Run: headless pygame with SDL's dummy video driver; simulated clock (each Clock.tick advances the game by its frame time, no real sleeping); random seed 0; keys injected as events and as key.get_pressed() state; no mouse input.
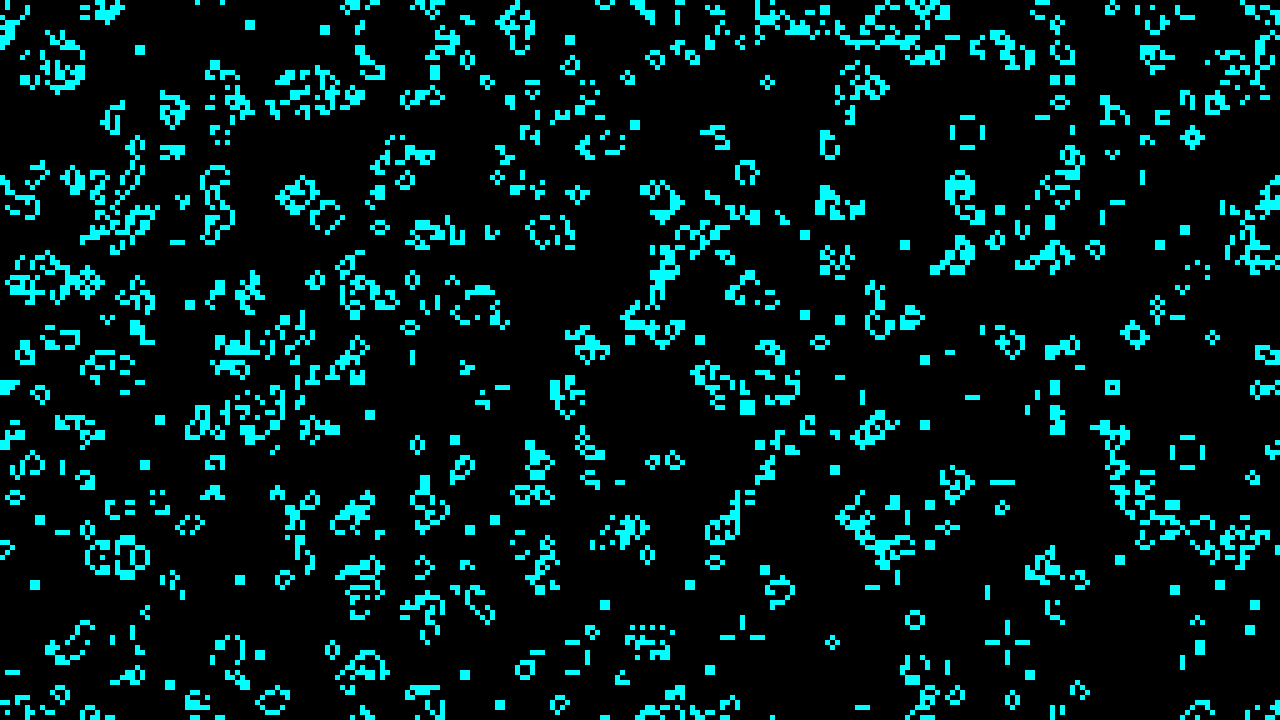
Frame 1 of 4 · flips 1–60 · no input
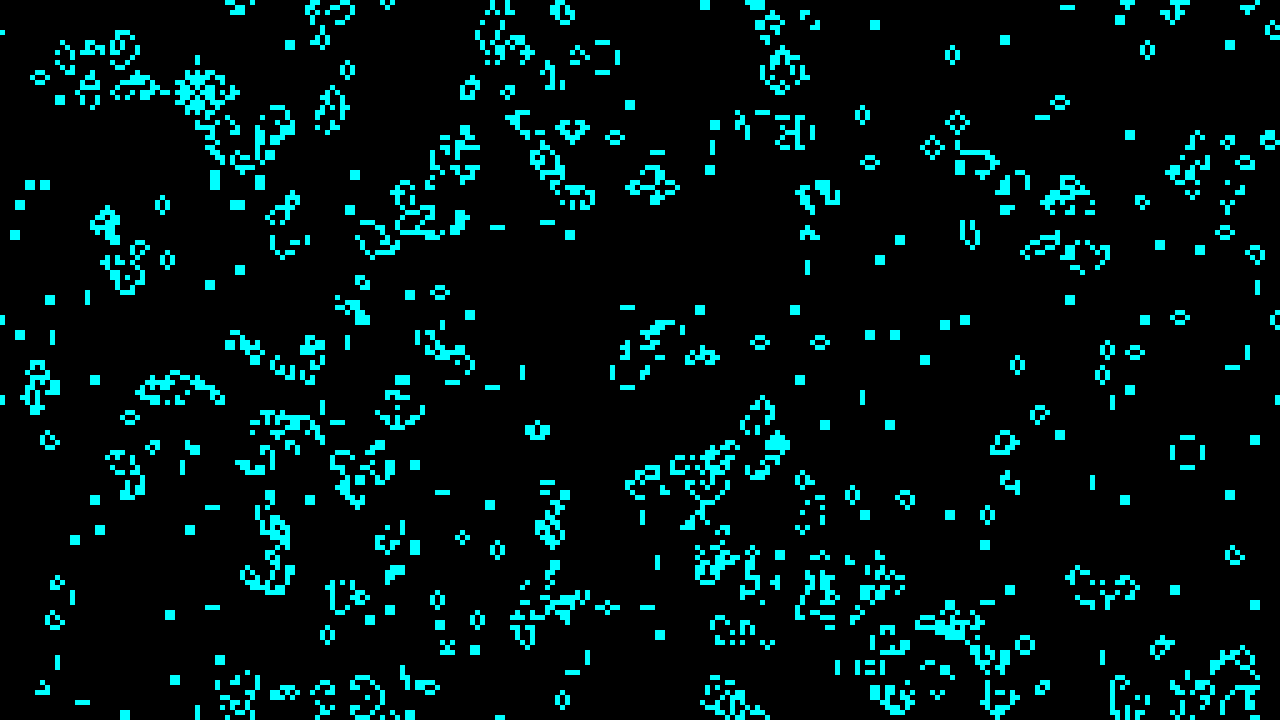
Frame 2 of 4 · flips 61–180 · tapped SPACE, RETURN · held RIGHT (→), D
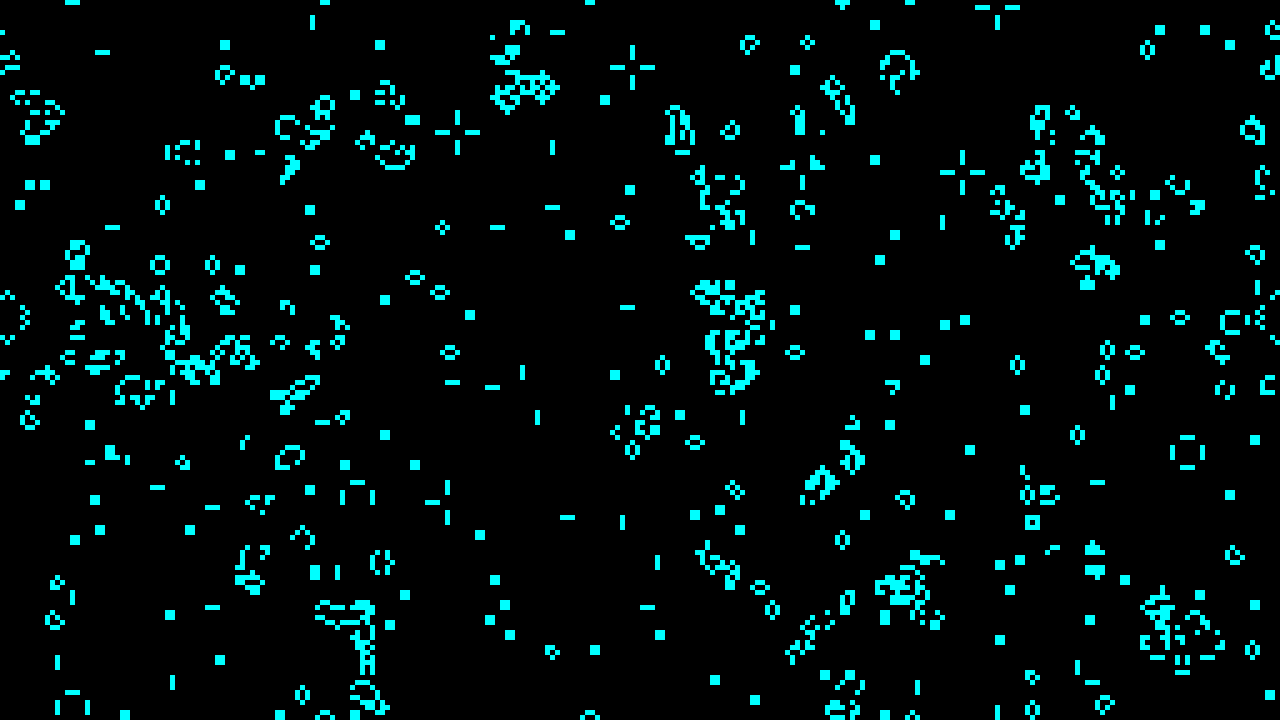
Frame 3 of 4 · flips 181–300 · held DOWN (↓), S
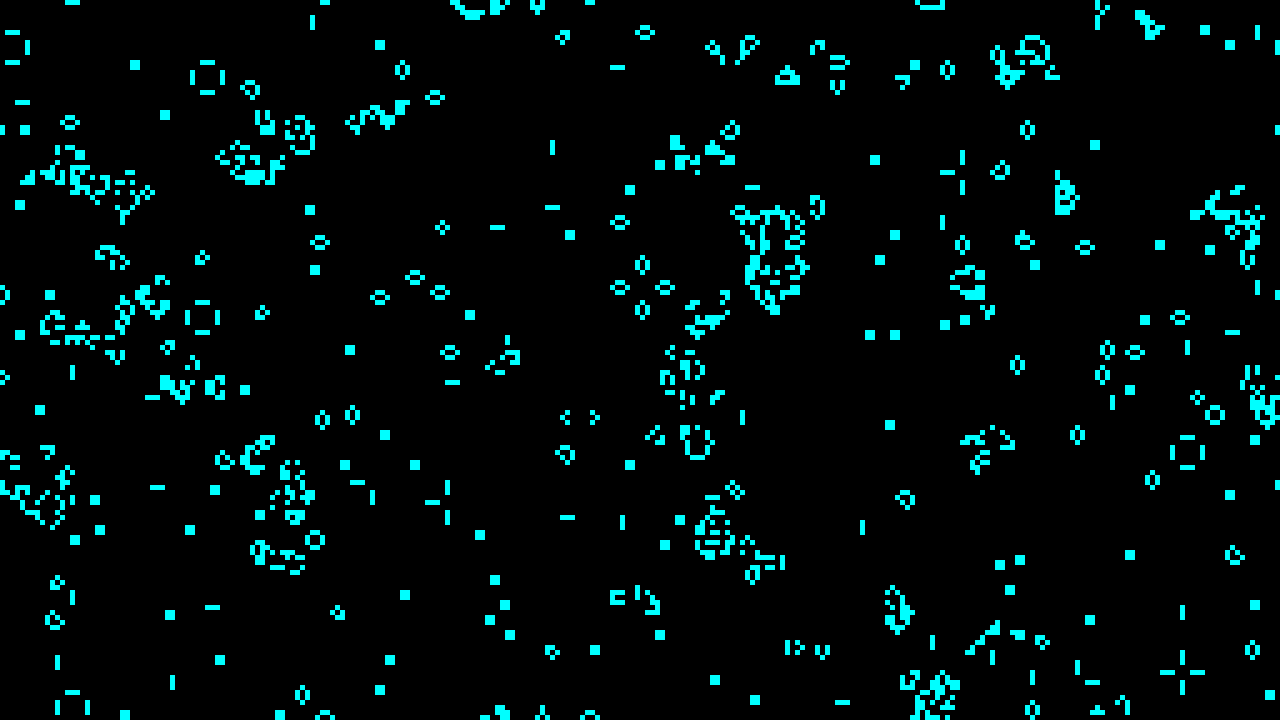
Frame 4 of 4 · flips 301–420 · held LEFT (←), A, UP (↑), W

The pygame program that drew these frames:

import random
import pygame

class Game:
    def __init__(self):
        pygame.init()
        self.screen = pygame.display.set_mode((1280, 720))
        self.screen_width = self.screen.get_width()
        self.screen_height = self.screen.get_height()
        self.num_cells_x = 256
        self.num_cells_y = 144
        self.cell_width = self.screen_width / self.num_cells_x
        self.cell_height = self.screen_height / self.num_cells_y
        self.cell_color = (0, 255, 255)
        self.grid = self.make_random_grid()
        self.new_grid = self.make_empty_grid()
        self.clock = pygame.time.Clock()
        self.dt = 0 # elapsed time between frames, in seconds
        self.running = True

    def compute_num_neighbors(self, x, y):
        num_neighbors = 0

        for dy in [-1, 0, 1]:
            for dx in [-1, 0, 1]:
                if dy == 0 and dx == 0:
                    continue
                nx = (x + dx) % self.num_cells_x
                ny = (y + dy) % self.num_cells_y
                if self.grid[ny][nx]:
                    num_neighbors += 1

        return num_neighbors

    def draw(self):
        self.screen.fill((0, 0, 0))
        for y in range(self.num_cells_y):
            for x in range(self.num_cells_x):
                if self.grid[y][x]:
                    self.fill_cell(x, y, self.cell_color)
        pygame.display.flip()

    def fill_cell(self, x, y, color):
        rect = pygame.Rect(
            x * self.cell_width,
            y * self.cell_height,
            self.cell_width,
            self.cell_height
        )
        pygame.draw.rect(self.screen, color, rect)

    def handle_events(self):
        events = pygame.event.get()
        for event in events:
            if event.type == pygame.QUIT:
                return False
            elif event.type == pygame.KEYDOWN:
                if event.key in (pygame.K_ESCAPE, pygame.K_q):
                    return False

        return True

    def handle_key_presses(self):
        keys_pressed = pygame.key.get_pressed()
        if keys_pressed[pygame.K_r]:
            self.reset()

    def make_empty_grid(self):
        empty_grid = []

        for _ in range(self.num_cells_y):
            col = []
            for _ in range(self.num_cells_x):
                col.append(0)
            empty_grid.append(col)

        return empty_grid

    def make_random_grid(self):
        random_grid = []

        for _ in range(self.num_cells_y):
            col = []
            for _ in range(self.num_cells_x):
                col.append(random.randrange(2))
            random_grid.append(col)

        return random_grid

    def reset(self):
        self.grid = self.make_random_grid()

    def update(self):
        for y in range(self.num_cells_y):
            for x in range(self.num_cells_x):
                num_neighbors = self.compute_num_neighbors(x, y)

                self.new_grid[y][x] = self.grid[y][x]

                if self.grid[y][x]:
                    if num_neighbors < 2 or num_neighbors > 3:
                        self.new_grid[y][x] = 0
                else:
                    if num_neighbors == 3:
                        self.new_grid[y][x] = 1

        self.grid, self.new_grid = self.new_grid, self.grid


    def run(self):
        while self.running:
            self.running = self.handle_events()
            self.handle_key_presses()
            self.update()
            self.draw()
            self.dt = self.clock.tick(2) * 0.001 # get elapsed time in seconds

        pygame.quit()

game = Game()
game.run()
